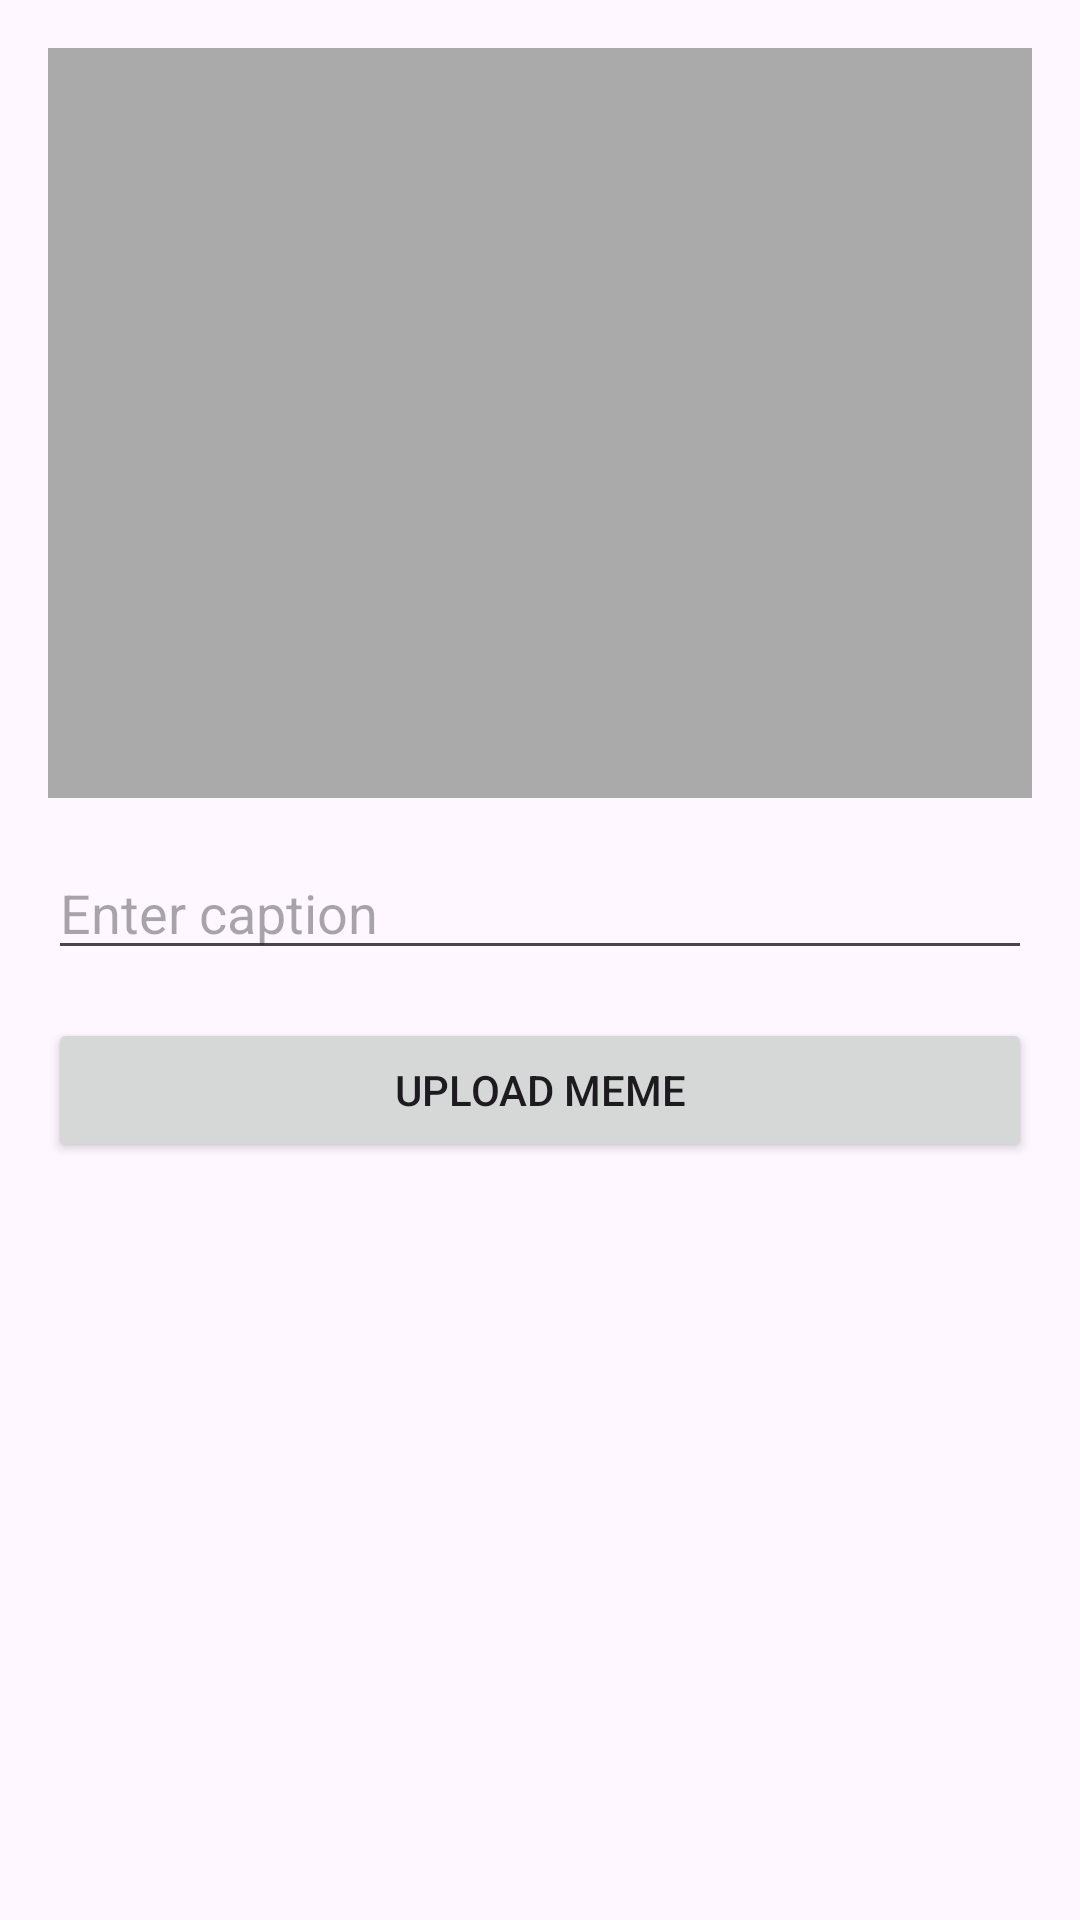

Android layout source for this screen:
<!-- AndroidManifest.xml: application theme Theme.MemeS -->
<!-- res/layout/fragment_create_meme.xml -->
<?xml version="1.0" encoding="utf-8"?>
<LinearLayout xmlns:android="http://schemas.android.com/apk/res/android"
    android:id="@+id/create_meme_fragment"
    android:layout_width="match_parent"
    android:layout_height="match_parent"
    android:orientation="vertical"
    android:padding="16dp">

    <ImageView
        android:id="@+id/ivSelectedMeme"
        android:layout_width="match_parent"
        android:layout_height="250dp"
        android:scaleType="centerCrop"
        android:background="@android:color/darker_gray" />

    <EditText
        android:id="@+id/etCaption"
        android:layout_width="match_parent"
        android:layout_height="wrap_content"
        android:hint="Enter caption"
        android:layout_marginTop="16dp"/>

    <Button
        android:id="@+id/btnUploadMeme"
        android:layout_width="match_parent"
        android:layout_height="wrap_content"
        android:text="Upload Meme"
        android:layout_marginTop="16dp"/>
</LinearLayout>
<!-- resources referenced by this layout -->
<resources>
  <style name="Theme.MemeS" parent="Base.Theme.MemeS" />
  <style name="Base.Theme.MemeS" parent="Theme.Material3.DayNight.NoActionBar">
          
          
      </style>
</resources>
